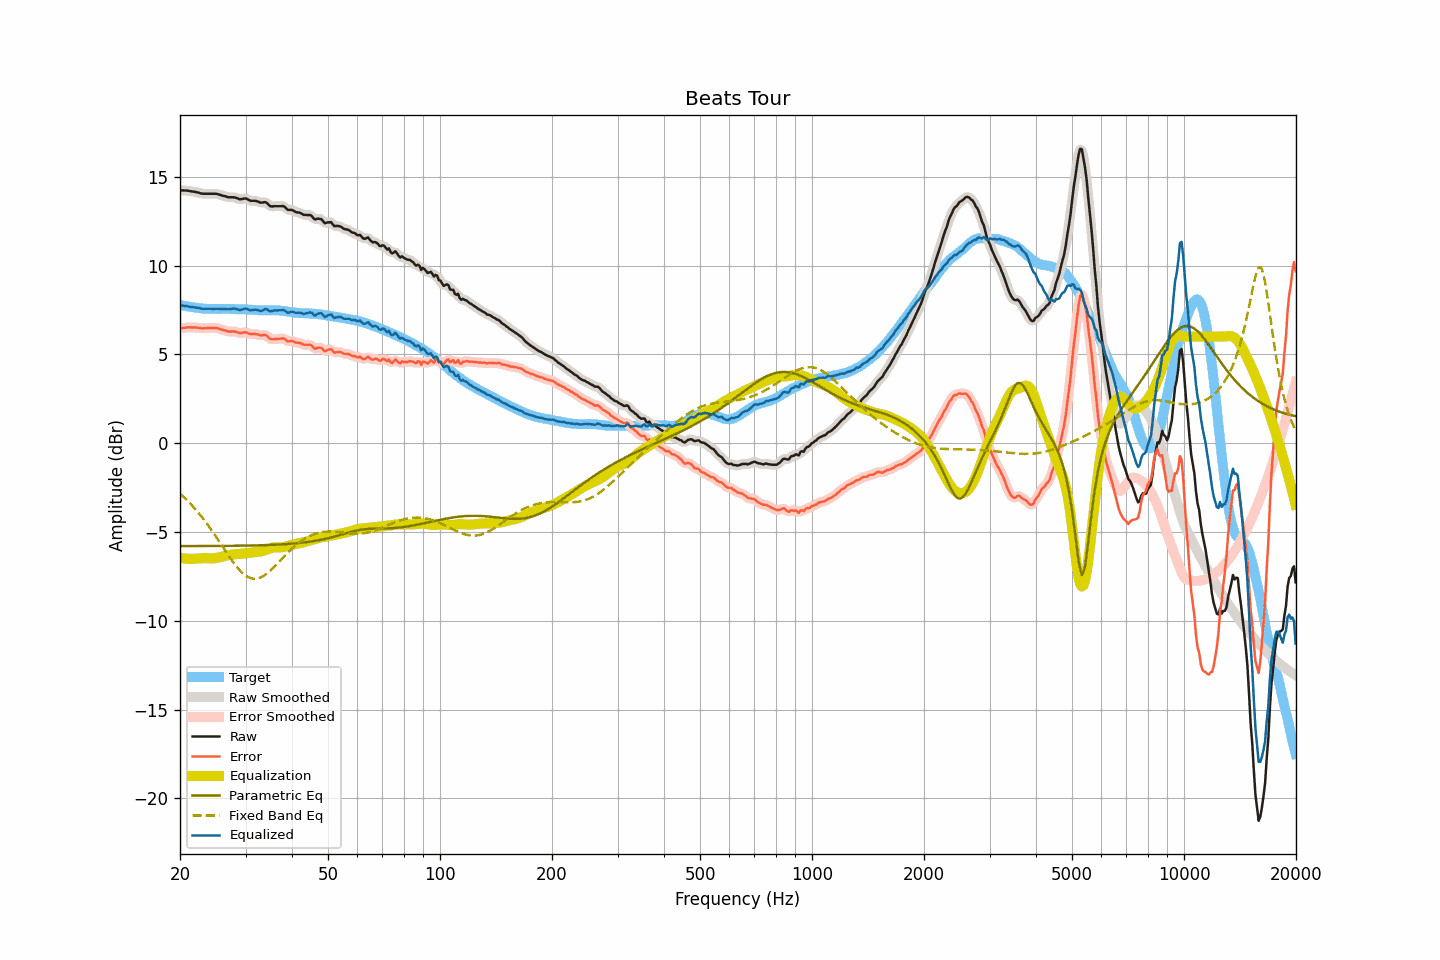

The file beside this chart, header and first rows:
frequency, raw, smoothed, error, error_smoothed, equalization, parametric_eq, fixed_band_eq, equalized_raw, equalized_smoothed, target
20.00, 14.24, 14.24, 6.46, 6.46, -6.46, -5.80, -2.85, 7.78, 7.78, 7.78
20.20, 14.23, 14.24, 6.47, 6.48, -6.48, -5.80, -2.93, 7.76, 7.76, 7.76
20.40, 14.23, 14.23, 6.49, 6.49, -6.49, -5.80, -3.01, 7.74, 7.74, 7.74
20.61, 14.22, 14.23, 6.49, 6.50, -6.50, -5.80, -3.10, 7.72, 7.73, 7.73
20.81, 14.22, 14.22, 6.52, 6.51, -6.51, -5.80, -3.18, 7.72, 7.71, 7.71
21.02, 14.21, 14.21, 6.52, 6.52, -6.51, -5.80, -3.27, 7.70, 7.70, 7.70
21.23, 14.19, 14.20, 6.52, 6.52, -6.52, -5.80, -3.37, 7.68, 7.68, 7.68
21.44, 14.18, 14.18, 6.52, 6.51, -6.52, -5.80, -3.46, 7.67, 7.66, 7.67
21.66, 14.16, 14.17, 6.51, 6.51, -6.51, -5.80, -3.56, 7.65, 7.65, 7.66
21.87, 14.15, 14.15, 6.52, 6.51, -6.51, -5.80, -3.66, 7.64, 7.64, 7.64
22.09, 14.13, 14.13, 6.51, 6.51, -6.50, -5.80, -3.76, 7.63, 7.63, 7.63
22.31, 14.11, 14.11, 6.50, 6.50, -6.49, -5.80, -3.87, 7.62, 7.62, 7.61
22.54, 14.09, 14.09, 6.49, 6.48, -6.49, -5.79, -3.98, 7.61, 7.60, 7.60
22.76, 14.06, 14.07, 6.47, 6.47, -6.48, -5.79, -4.09, 7.58, 7.58, 7.59
22.99, 14.04, 14.05, 6.46, 6.47, -6.48, -5.79, -4.21, 7.57, 7.57, 7.58
23.22, 14.04, 14.04, 6.47, 6.47, -6.48, -5.79, -4.33, 7.57, 7.57, 7.57
23.45, 14.04, 14.04, 6.47, 6.47, -6.48, -5.79, -4.44, 7.57, 7.57, 7.57
23.69, 14.04, 14.04, 6.48, 6.48, -6.48, -5.79, -4.57, 7.56, 7.56, 7.56
23.92, 14.04, 14.04, 6.48, 6.48, -6.48, -5.79, -4.69, 7.56, 7.56, 7.56
24.16, 14.04, 14.04, 6.49, 6.49, -6.49, -5.79, -4.82, 7.56, 7.56, 7.56
24.40, 14.04, 14.04, 6.49, 6.49, -6.49, -5.79, -4.95, 7.56, 7.56, 7.56
24.65, 14.04, 14.05, 6.49, 6.49, -6.48, -5.79, -5.08, 7.56, 7.56, 7.56
24.89, 14.04, 14.04, 6.49, 6.49, -6.48, -5.79, -5.22, 7.57, 7.57, 7.56
25.14, 14.03, 14.03, 6.48, 6.47, -6.46, -5.79, -5.35, 7.57, 7.57, 7.56
25.39, 14.00, 14.01, 6.45, 6.45, -6.44, -5.79, -5.49, 7.56, 7.56, 7.55
25.65, 13.97, 13.98, 6.42, 6.42, -6.42, -5.79, -5.63, 7.55, 7.56, 7.55
25.91, 13.95, 13.95, 6.39, 6.39, -6.39, -5.79, -5.76, 7.56, 7.56, 7.56
26.16, 13.92, 13.93, 6.36, 6.37, -6.37, -5.79, -5.90, 7.55, 7.56, 7.56
26.43, 13.90, 13.90, 6.34, 6.34, -6.35, -5.79, -6.04, 7.56, 7.55, 7.56
26.69, 13.87, 13.87, 6.32, 6.31, -6.33, -5.79, -6.17, 7.55, 7.54, 7.56
26.96, 13.84, 13.85, 6.29, 6.30, -6.31, -5.78, -6.31, 7.53, 7.54, 7.56
27.23, 13.84, 13.84, 6.29, 6.29, -6.30, -5.78, -6.44, 7.55, 7.55, 7.56
27.50, 13.84, 13.84, 6.29, 6.29, -6.28, -5.78, -6.57, 7.56, 7.56, 7.55
27.77, 13.84, 13.84, 6.29, 6.29, -6.27, -5.78, -6.70, 7.58, 7.57, 7.55
28.05, 13.83, 13.83, 6.28, 6.28, -6.26, -5.78, -6.82, 7.58, 7.57, 7.55
28.33, 13.80, 13.80, 6.26, 6.26, -6.25, -5.78, -6.93, 7.55, 7.55, 7.54
28.62, 13.77, 13.77, 6.24, 6.23, -6.25, -5.78, -7.04, 7.53, 7.52, 7.54
28.90, 13.73, 13.74, 6.20, 6.21, -6.24, -5.78, -7.15, 7.49, 7.51, 7.54
29.19, 13.73, 13.74, 6.20, 6.21, -6.23, -5.78, -7.24, 7.50, 7.51, 7.54
29.48, 13.75, 13.75, 6.22, 6.22, -6.22, -5.77, -7.33, 7.53, 7.53, 7.53
29.78, 13.77, 13.77, 6.24, 6.24, -6.21, -5.77, -7.41, 7.57, 7.56, 7.53
30.08, 13.77, 13.76, 6.24, 6.23, -6.20, -5.77, -7.47, 7.58, 7.56, 7.53
30.38, 13.73, 13.73, 6.21, 6.20, -6.19, -5.77, -7.53, 7.54, 7.54, 7.53
30.68, 13.68, 13.69, 6.17, 6.17, -6.18, -5.77, -7.57, 7.50, 7.51, 7.52
30.99, 13.64, 13.66, 6.13, 6.14, -6.17, -5.77, -7.61, 7.47, 7.48, 7.51
31.30, 13.64, 13.64, 6.14, 6.14, -6.15, -5.76, -7.62, 7.49, 7.49, 7.50
31.61, 13.64, 13.64, 6.14, 6.14, -6.14, -5.76, -7.64, 7.51, 7.50, 7.50
31.93, 13.64, 13.64, 6.15, 6.14, -6.12, -5.76, -7.63, 7.52, 7.51, 7.50
32.24, 13.61, 13.61, 6.13, 6.12, -6.12, -5.76, -7.62, 7.50, 7.49, 7.48
32.57, 13.58, 13.58, 6.10, 6.10, -6.11, -5.75, -7.60, 7.47, 7.47, 7.48
32.89, 13.54, 13.56, 6.06, 6.08, -6.10, -5.75, -7.57, 7.44, 7.45, 7.48
33.22, 13.54, 13.55, 6.07, 6.08, -6.09, -5.75, -7.52, 7.46, 7.47, 7.48
33.55, 13.56, 13.56, 6.09, 6.09, -6.06, -5.75, -7.47, 7.51, 7.51, 7.47
33.89, 13.57, 13.56, 6.09, 6.08, -6.02, -5.74, -7.41, 7.55, 7.53, 7.48
34.23, 13.52, 13.51, 6.05, 6.03, -5.99, -5.74, -7.34, 7.53, 7.52, 7.48
34.57, 13.43, 13.44, 5.96, 5.96, -5.96, -5.74, -7.27, 7.48, 7.48, 7.48
34.92, 13.34, 13.37, 5.86, 5.89, -5.93, -5.73, -7.19, 7.42, 7.44, 7.48
35.27, 13.33, 13.33, 5.86, 5.85, -5.90, -5.73, -7.11, 7.43, 7.43, 7.48
35.62, 13.33, 13.33, 5.85, 5.85, -5.88, -5.73, -7.02, 7.45, 7.45, 7.49
35.97, 13.34, 13.34, 5.86, 5.86, -5.87, -5.72, -6.93, 7.48, 7.47, 7.48
... 635 more rows
